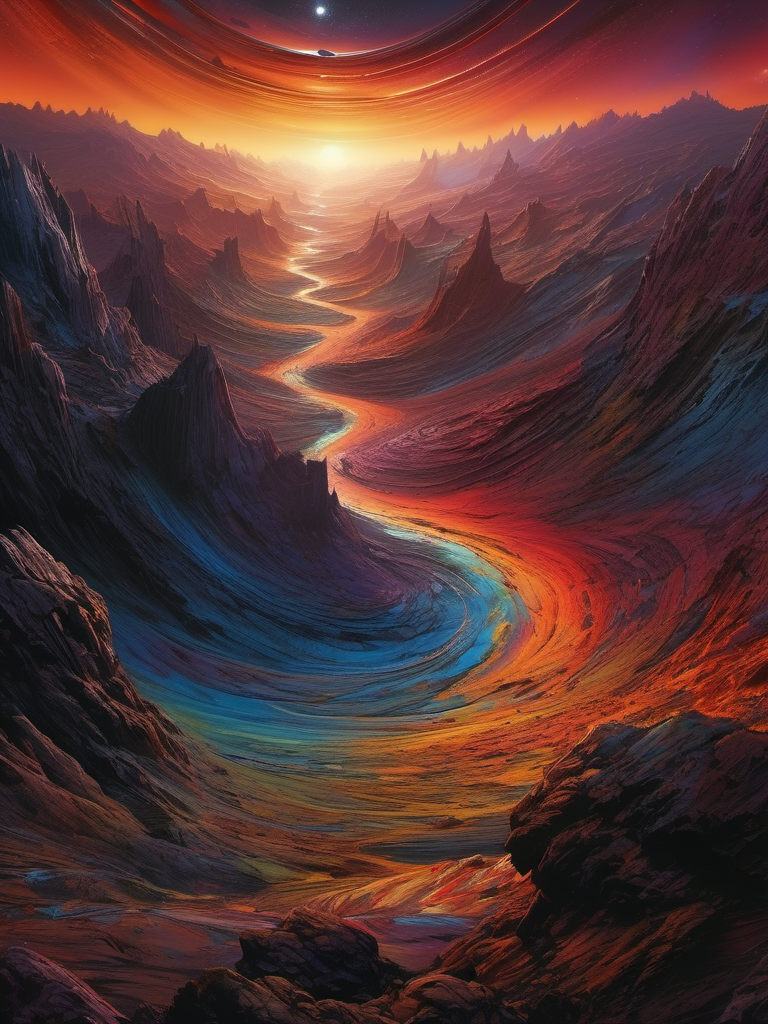
Generation parameters embedded in this image by AUTOMATIC1111 Stable Diffusion web UI or a fork of it (Forge, ...) (PNG 'parameters' text chunk):
A beatufiul planet in a galaxy of swirling colors, poignant loneliness, stunning realism, cosmic chaos, emotional depth, 12K, hyperrealism, unforgettable, dark, introspective, in the style of mike deodato, realistic detail, realistic hyper-detailed rendering, realistic painted still lifes, insanely intricate
Negative prompt: blurry, plastic, grainy, duplicate, [deformed | disfigured], poorly drawn, [bad : wrong] anatomy, [extra | missing | floating | disconnected] limb, (mutated hands and fingers), text, name, signature, watermark, worst quality, jpeg artifacts, (boring composition, uninteresting:1.1)
Steps: 30, Sampler: DPM++ 2M Karras, CFG scale: 7, Seed: 2523867248, Size: 768x1024, Model hash: 31e35c80fc, Model: sd_xl_base_1.0, Version: v1.6.0-2-g4afaaf8a